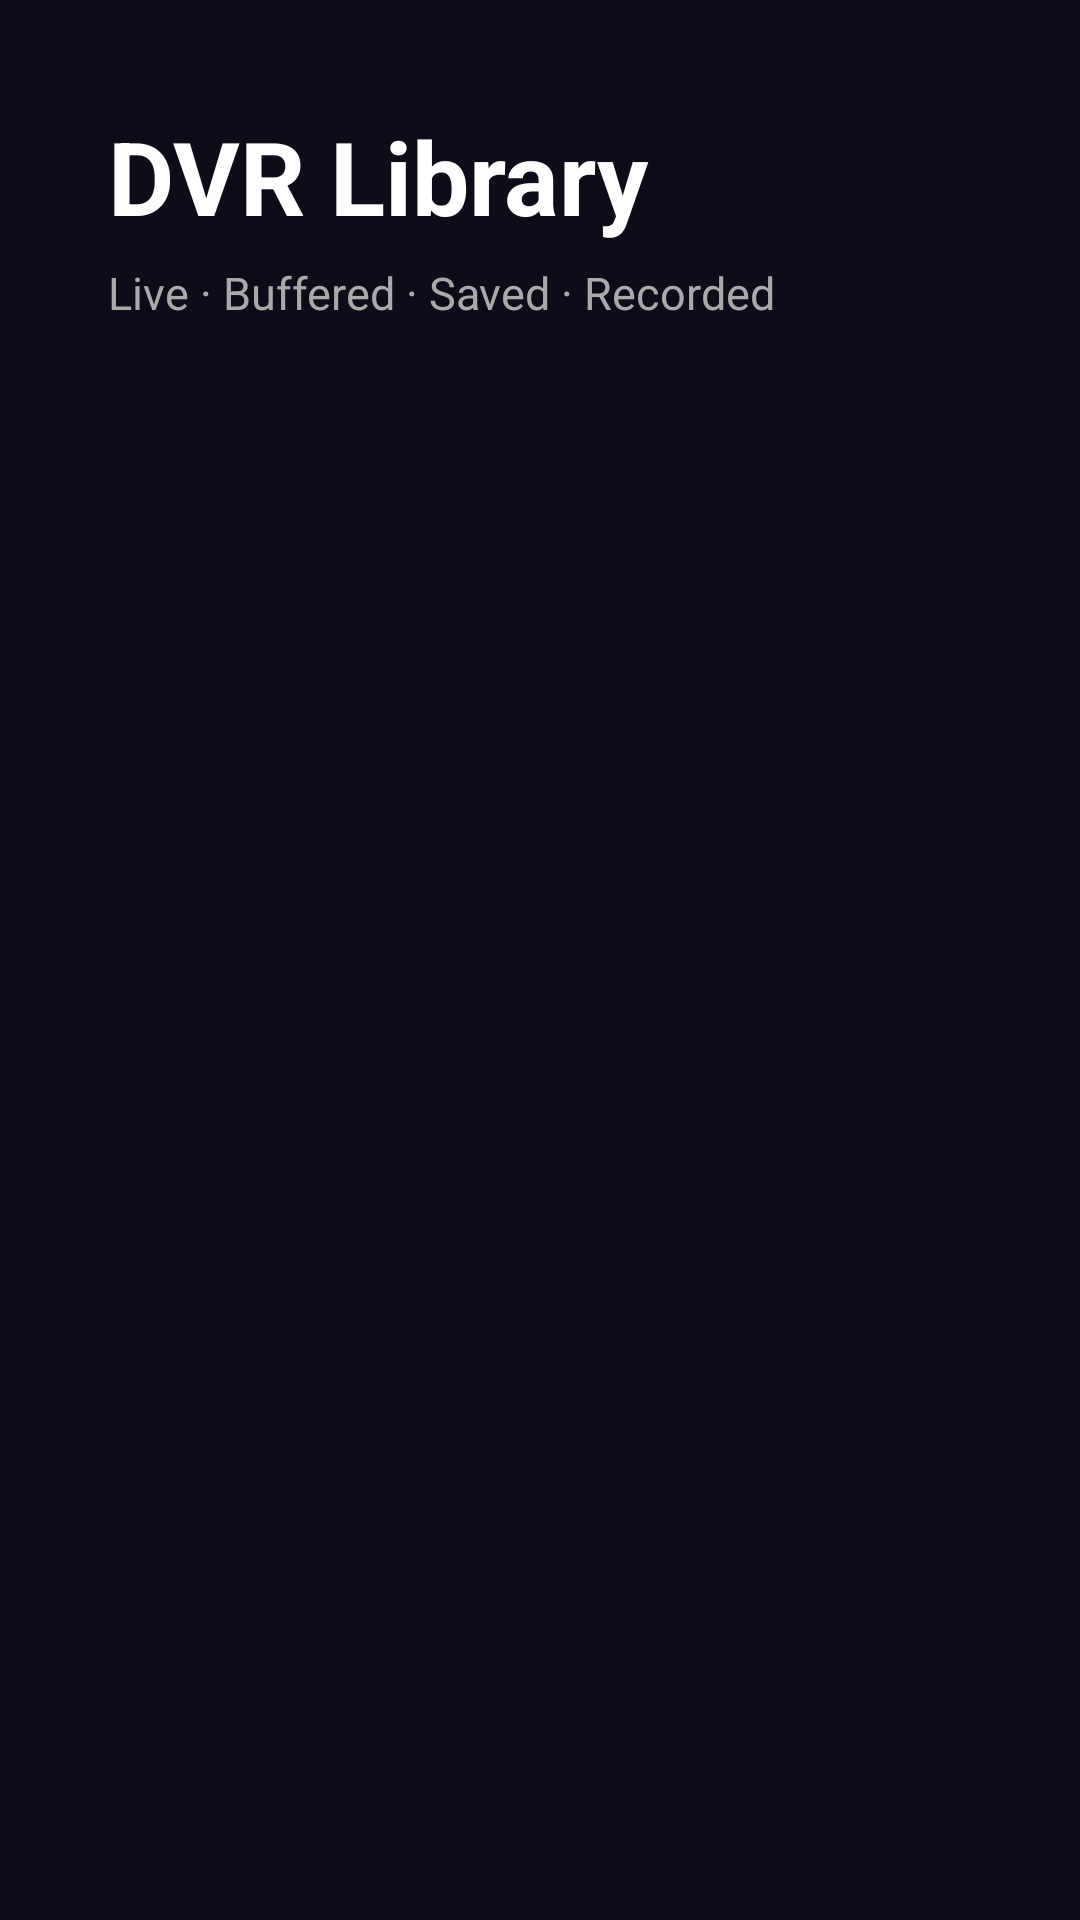

Layout XML and referenced resources for this Android screen:
<!-- AndroidManifest.xml: application theme Theme.SignalDVR -->
<!-- res/layout/fragment_library.xml -->
<?xml version="1.0" encoding="utf-8"?>
<LinearLayout xmlns:android="http://schemas.android.com/apk/res/android"
    android:layout_width="match_parent"
    android:layout_height="match_parent"
    android:orientation="vertical"
    android:background="@color/bg_dark"
    android:padding="36dp">

    <TextView
        android:id="@+id/library_title"
        android:layout_width="wrap_content"
        android:layout_height="wrap_content"
        android:text="DVR Library"
        android:textColor="#FFFFFFFF"
        android:textSize="34sp"
        android:textStyle="bold" />

    <TextView
        android:id="@+id/library_summary"
        android:layout_width="wrap_content"
        android:layout_height="wrap_content"
        android:text="Live · Buffered · Saved · Recorded"
        android:textColor="#FFAAAAAA"
        android:textSize="15sp"
        android:layout_marginTop="6dp"
        android:layout_marginBottom="16dp" />

    <ProgressBar
        android:id="@+id/loading"
        android:layout_width="48dp"
        android:layout_height="48dp"
        android:layout_gravity="center_horizontal"
        android:visibility="gone" />

    <TextView
        android:id="@+id/error_text"
        android:layout_width="match_parent"
        android:layout_height="wrap_content"
        android:textColor="#FFFF7777"
        android:textSize="16sp"
        android:visibility="gone"
        android:padding="16dp" />

    <androidx.recyclerview.widget.RecyclerView
        android:id="@+id/library_rows_recycler"
        android:layout_width="match_parent"
        android:layout_height="0dp"
        android:layout_weight="1"
        android:clipToPadding="false"
        android:descendantFocusability="afterDescendants" />

</LinearLayout>
<!-- resources referenced by this layout -->
<resources>
  <color name="bg_dark">#0D0D1A</color>
  <style name="Theme.SignalDVR" parent="Theme.AppCompat.NoActionBar">
          <item name="colorPrimary">@color/brand_blue</item>
          <item name="colorAccent">@color/accent</item>
          <item name="android:windowBackground">@color/bg_dark</item>
          <item name="android:windowNoTitle">true</item>
      </style>
  <color name="brand_blue">#0077CC</color>
  <color name="accent">#FFCC00</color>
</resources>
